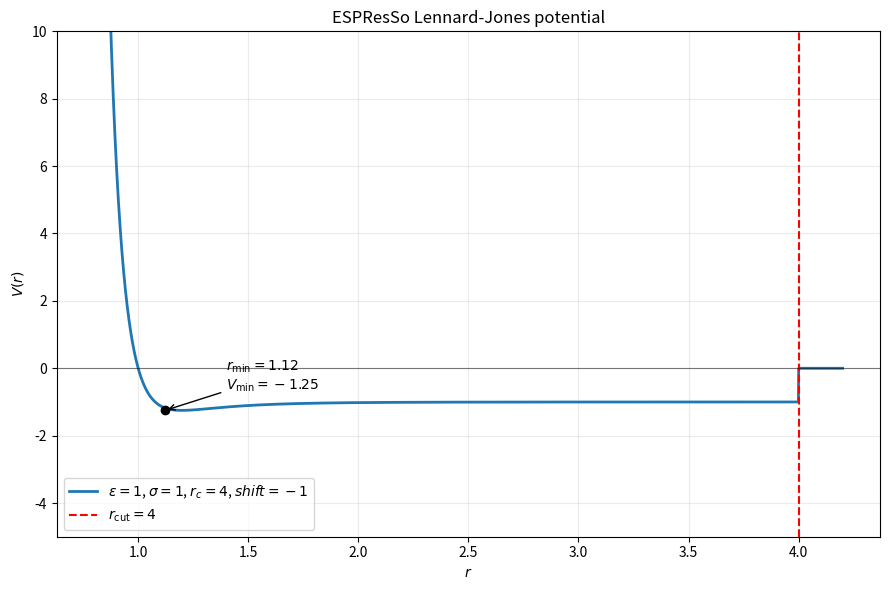

Write Python code to recreate this figure.
import numpy as np
import matplotlib.pyplot as plt


def lj_potential(r, epsilon, sigma, cutoff, shift=0.0, off=0):
    """
    ESPResSo Lennard-Jones potential with an explicit shift.

    For r < cutoff:

        V(r) = 4 * epsilon * (
            (sigma / r)**12
            - (sigma / r)**6
            + shift
        )

    For r >= cutoff:

        V(r) = 0
    """

    V = np.zeros_like(r, dtype=float)

    mask = r < cutoff

    V[mask] = epsilon * (
        (sigma / (r[mask]-off))**12
        - (sigma / (r[mask]-off))**6
        + shift
    )

    return V


def lj_zero_crossings(sigma, shift, r_off):
    discriminant = 1.0 - 4.0 * shift

    if discriminant < 0:
        return np.array([])

    x1 = (1.0 + np.sqrt(discriminant)) / 2.0
    x2 = (1.0 - np.sqrt(discriminant)) / 2.0

    return r_off + sigma / np.array([x1, x2])**(1.0 / 6.0)


# ============================================================
# ESPResSo parameters
# ============================================================

epsilon = 1
sigma = 1
cutoff = 4 * sigma
shift = -1

off = 0.077
# ============================================================
# Radial coordinate
# ============================================================

r = np.linspace(
    0.8 * sigma,
    1.05 * cutoff,
    3000,
)


# ============================================================
# Potential
# ============================================================

V = lj_potential(
    r,
    epsilon=epsilon,
    sigma=sigma,
    cutoff=cutoff,
    shift=shift,
    off=off
)


# ============================================================
# Plot
# ============================================================

fig, ax = plt.subplots(figsize=(9, 6))

ax.plot(
    r,
    V,
    linewidth=2,
    label=(
        rf"$\epsilon={epsilon:g}$, "
        rf"$\sigma={sigma:g}$, "
        rf"$r_c={cutoff:g}$, "
        rf"$shift={shift:g}$"
    ),
)

# Cutoff
ax.axvline(
    cutoff,
    color="red",
    linestyle="--",
    linewidth=1.5,
    label=rf"$r_\mathrm{{cut}}={cutoff:g}$",
)

# Zero-energy line
ax.axhline(
    0,
    color="black",
    linewidth=0.8,
    alpha=0.5,
)

# ============================================================
# LJ minimum
# ============================================================

r_minimum = 2.0 ** (1.0 / 6.0) * sigma

V_minimum = lj_potential(
    np.array([r_minimum]),
    epsilon,
    sigma,
    cutoff,
    shift,
)[0]

ax.scatter(
    r_minimum,
    V_minimum,
    color="black",
    zorder=5,
)

ax.annotate(
    rf"$r_\mathrm{{min}}={r_minimum:.3g}$"
    "\n"
    rf"$V_\mathrm{{min}}={V_minimum:.3g}$",
    xy=(r_minimum, V_minimum),
    xytext=(1.4 * sigma, 0.5 * V_minimum),
    arrowprops=dict(arrowstyle="->"),
)


# ============================================================
# Formatting
# ============================================================

ax.set_xlabel(r"$r$")
ax.set_ylabel(r"$V(r)$")
ax.set_ylim(-5, 10)

ax.set_title("ESPResSo Lennard-Jones potential")

ax.grid(alpha=0.25)
ax.legend()

plt.tight_layout()
plt.savefig("lj.png")

x = lj_zero_crossings(sigma, shift, off)
print(x)
